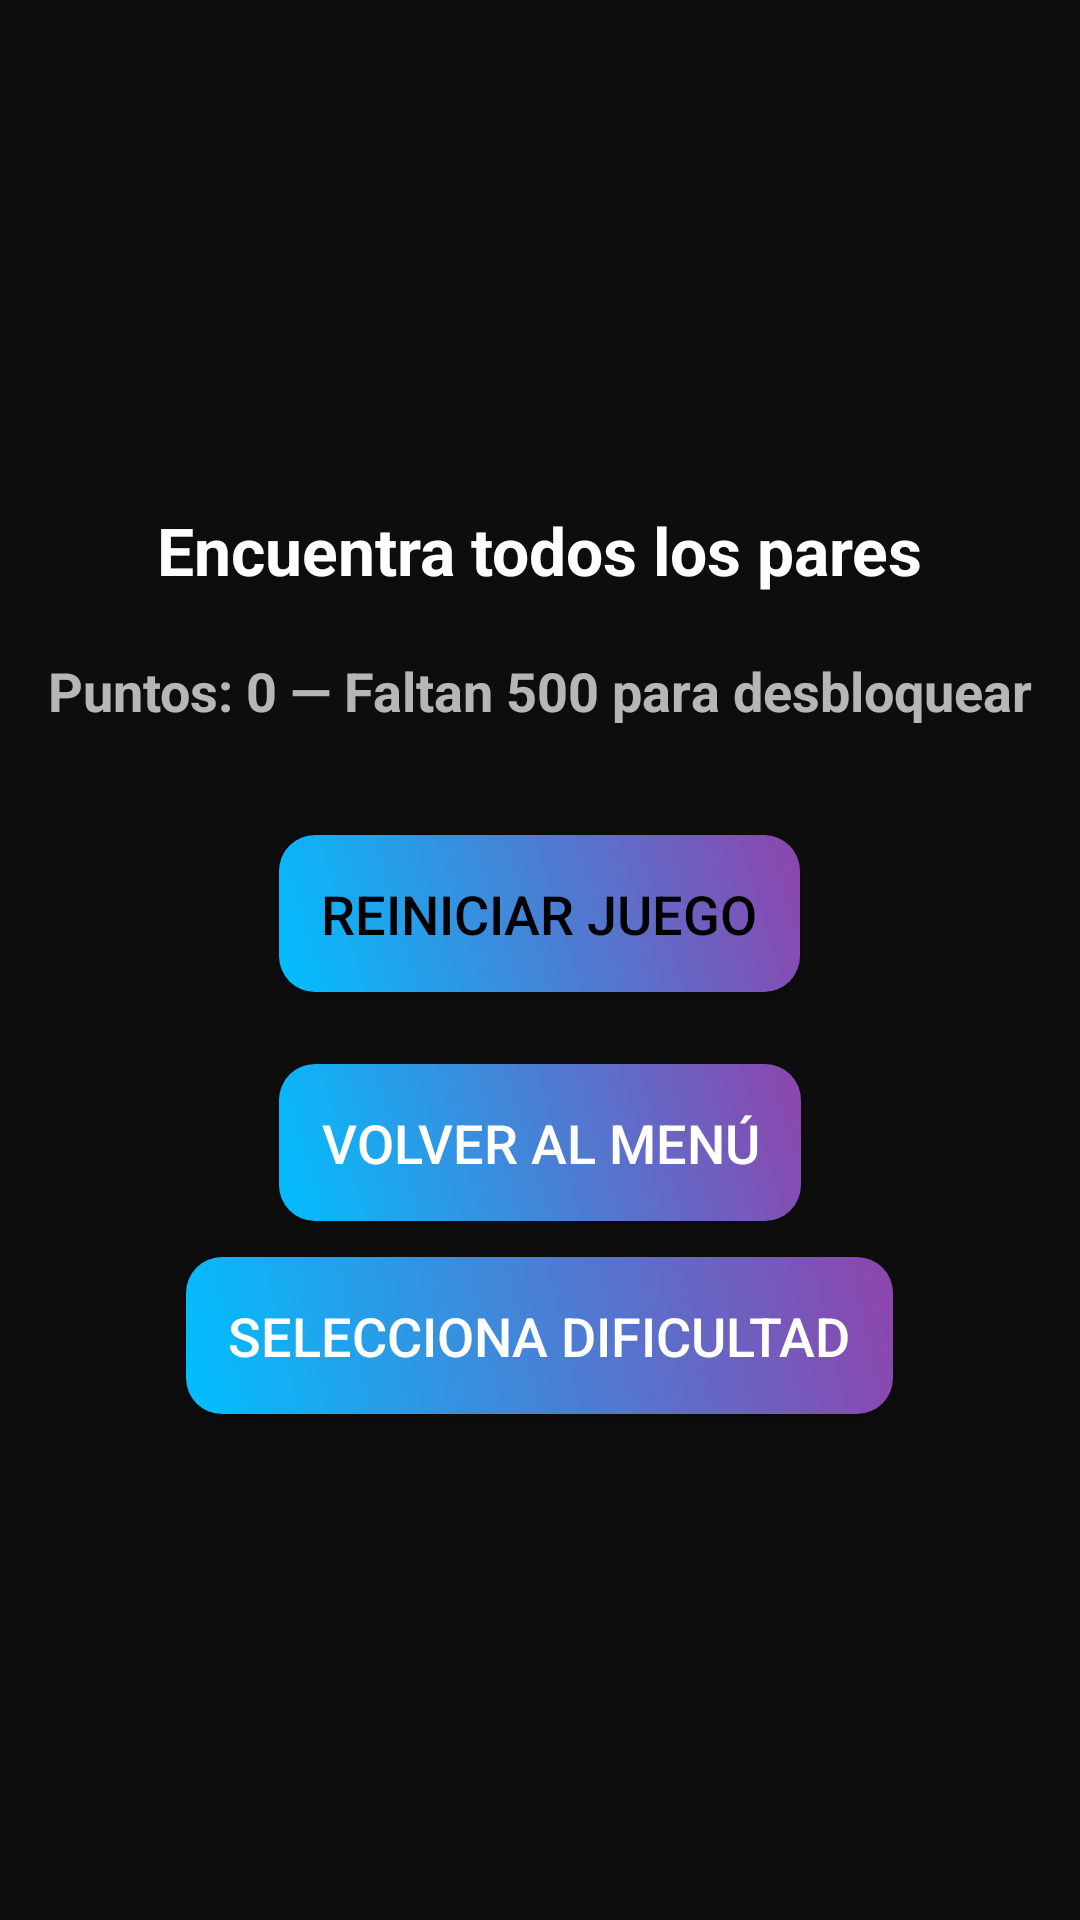

Produce the Android XML layout that renders to this screen, including the resource entries it uses.
<!-- AndroidManifest.xml: application theme Theme.LudoMix -->
<!-- res/layout/activity_memory_game.xml -->
<?xml version="1.0" encoding="utf-8"?>
<LinearLayout xmlns:android="http://schemas.android.com/apk/res/android"
    xmlns:tools="http://schemas.android.com/tools"
    android:layout_width="match_parent"
    android:layout_height="match_parent"
    android:orientation="vertical"
    android:gravity="center"
    android:padding="16dp"
    android:background="@color/background_dark"
    tools:context=".MemoryGameActivity">

    <TextView
        android:id="@+id/txtMemoryStatus"
        android:layout_width="wrap_content"
        android:layout_height="wrap_content"
        android:text="@string/memory_start_prompt"
        android:textSize="22sp"
        android:textStyle="bold"
        android:textColor="@color/textColorPrimary"
        android:layout_marginBottom="20dp" />

    
    <TextView
        android:id="@+id/txtMemoryProgress"
        android:layout_width="wrap_content"
        android:layout_height="wrap_content"
        android:text="Puntos: 0 — Faltan 500 para desbloquear"
        android:textSize="18sp"
        android:textStyle="bold"
        android:textColor="@color/textColorSecondary"
        android:layout_marginBottom="12dp" />

    <GridLayout
        android:id="@+id/memoryGrid"
        android:layout_width="wrap_content"
        android:layout_height="wrap_content"
        android:columnCount="4"
        android:rowCount="4"
        android:alignmentMode="alignMargins"
        android:columnOrderPreserved="false">

        

    </GridLayout>

    <Button
        android:id="@+id/btnMemoryReset"
        android:layout_width="wrap_content"
        android:layout_height="wrap_content"
        android:text="@string/reset_game"
        android:onClick="resetMemoryGame"
        android:layout_marginTop="24dp"
        style="@style/LudoMixMenuButton" />

    
    <Button
        android:id="@+id/btnBackToMenu"
        style="@style/LudoMixMenuButton"
        android:layout_width="wrap_content"
        android:layout_height="wrap_content"
        android:layout_marginTop="24dp"
        android:paddingLeft="12dp"
        android:paddingRight="12dp"
        android:layout_gravity="center"
        android:text="@string/back_to_menu"
        android:textColor="@color/textColorPrimary" />

    
    <Button
        android:id="@+id/btnBackToDifficulty"
        style="@style/LudoMixMenuButton"
        android:layout_width="wrap_content"
        android:layout_height="wrap_content"
        android:layout_marginTop="12dp"
        android:paddingLeft="12dp"
        android:paddingRight="12dp"
        android:layout_gravity="center"
        android:text="@string/select_difficulty"
        android:textColor="@color/textColorPrimary" />

</LinearLayout>
<!-- resources referenced by this layout -->
<resources>
  <color name="background_dark">@color/background</color>
  <color name="textColorPrimary">@color/white</color>
  <color name="textColorSecondary">#B3FFFFFF</color>
  <string name="back_to_menu">Volver al menú</string>
  <string name="memory_start_prompt">Encuentra todos los pares</string>
  <string name="reset_game">Reiniciar Juego</string>
  <string name="select_difficulty">Selecciona dificultad</string>
  <style name="LudoMixMenuButton" parent="@style/LudoMixPrimaryButton">
          <item name="android:layout_width">match_parent</item>
          <item name="android:layout_height">wrap_content</item>
          <item name="android:layout_marginTop">12dp</item>
          <item name="android:textColor">@color/buttonTextDark</item>
          <item name="android:textSize">18sp</item>
          <item name="android:padding">14dp</item>
      </style>
  <style name="Theme.LudoMix" parent="Theme.Material3.Dark.NoActionBar">
          <item name="android:statusBarColor">@color/background</item>
          <item name="android:windowBackground">@color/background</item>
      </style>
  <color name="background">#0D0D0D</color>
  <color name="white">#FFFFFF</color>
  <style name="LudoMixPrimaryButton" parent="Widget.AppCompat.Button">
          
          <item name="android:background">@drawable/button_background</item>
          <item name="android:textColor">@color/buttonTextDark</item>
          <item name="android:padding">12dp</item>
      </style>
  <color name="buttonTextDark">#000000</color>
  <!-- drawable button_background (drawable) -->
  <?xml version="1.0" encoding="utf-8"?>
  <shape xmlns:android="http://schemas.android.com/apk/res/android"
      android:shape="rectangle">
      <gradient
          android:startColor="@color/cyan"
          android:endColor="#8E44AD"
          android:angle="45"/>
      <corners android:radius="12dp" />
  </shape>
  <color name="cyan">#00BFFF</color>
</resources>
